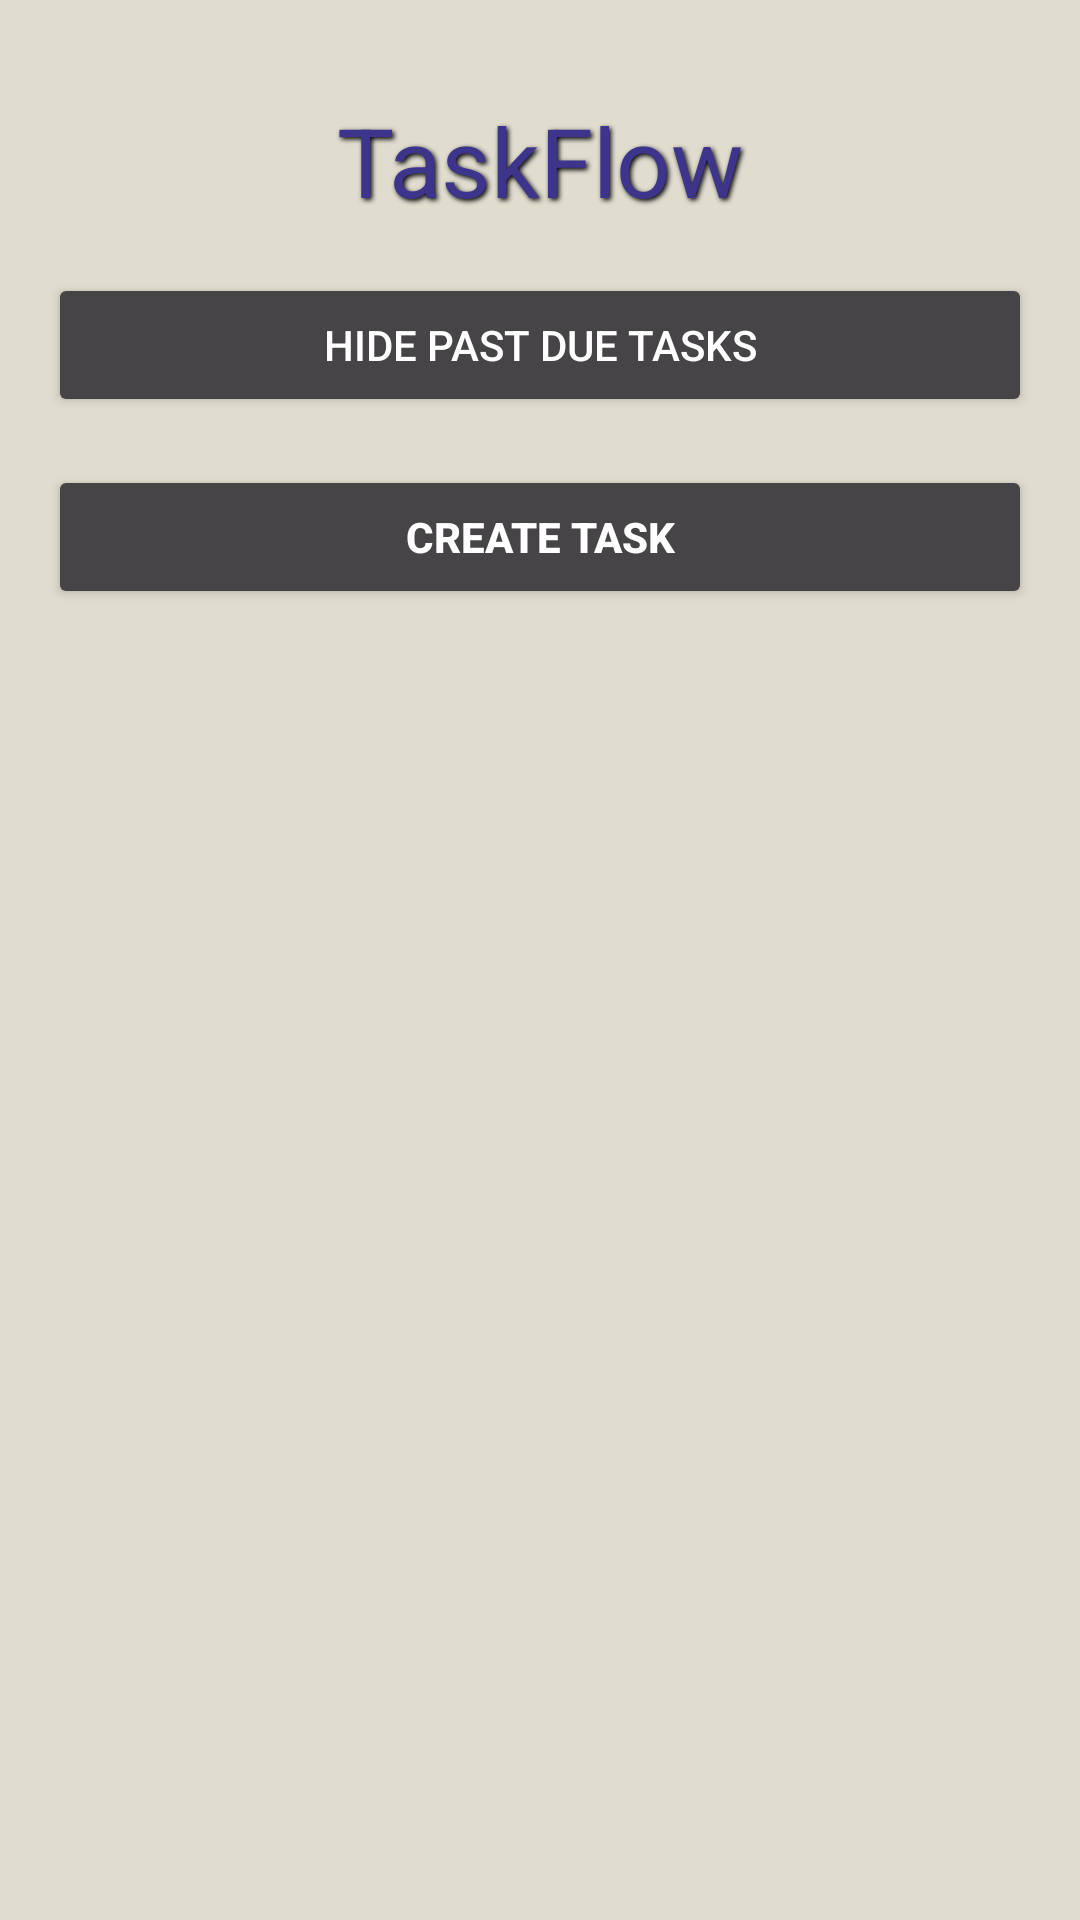

The Android layout XML behind this screen, and the referenced resources:
<!-- AndroidManifest.xml: application theme Theme.MCFinalProject -->
<!-- res/layout/task_mainpage.xml -->
<?xml version="1.0" encoding="utf-8"?>
<LinearLayout
    xmlns:android="http://schemas.android.com/apk/res/android"
    android:layout_width="match_parent"
    android:layout_height="match_parent"
    android:orientation="vertical"
    android:padding="16dp"
    android:background="#E0DDCF">

    

    <TextView
        android:id="@+id/title_taskflow"
        android:layout_width="wrap_content"
        android:layout_height="wrap_content"
        android:text="TaskFlow"
        android:textSize="32sp"
        android:layout_gravity="center"
        android:padding="16dp"
        android:shadowColor="#000000"
        android:shadowDx="2"
        android:shadowDy="2"
        android:shadowRadius="4"
        android:textColor="#3D348B"
        android:contentDescription="TaskFlow Application Title" />

    

    <Button
        android:id="@+id/toggle_button"
        android:layout_width="match_parent"
        android:layout_height="wrap_content"
        android:backgroundTint="#474448"
        android:onClick="hideToggle"
        android:text="Hide Past Due Tasks"
        android:textColor="#FFFFFF" />

    <Button
        android:id="@+id/create_task_button"
        android:layout_width="match_parent"
        android:layout_height="wrap_content"
        android:layout_marginTop="16dp"
        android:backgroundTint="#474448"
        android:contentDescription="Button to create a new task"
        android:onClick="onCreateTaskClicked"
        android:padding="12dp"
        android:text="Create Task"
        android:textColor="#FFFFFF"
        android:textStyle="bold" />

    

    
    <androidx.recyclerview.widget.RecyclerView
        android:id="@+id/task_list_recycler"
        android:layout_width="match_parent"
        android:layout_height="match_parent" />

</LinearLayout>
<!-- resources referenced by this layout -->
<resources>
  <style name="Theme.MCFinalProject" parent="Theme.MaterialComponents.DayNight.DarkActionBar">
          
          <item name="colorPrimary">@color/purple_500</item>
          <item name="colorPrimaryVariant">@color/purple_700</item>
          <item name="colorOnPrimary">@color/white</item>
          
          <item name="colorSecondary">@color/teal_200</item>
          <item name="colorSecondaryVariant">@color/teal_700</item>
          <item name="colorOnSecondary">@color/black</item>
          
          <item name="android:statusBarColor">?attr/colorPrimaryVariant</item>
          
      </style>
  <color name="purple_500">#FF6200EE</color>
  <color name="purple_700">#FF3700B3</color>
  <color name="white">#FFFFFFFF</color>
  <color name="teal_200">#FF03DAC5</color>
  <color name="teal_700">#FF018786</color>
  <color name="black">#FF000000</color>
</resources>
